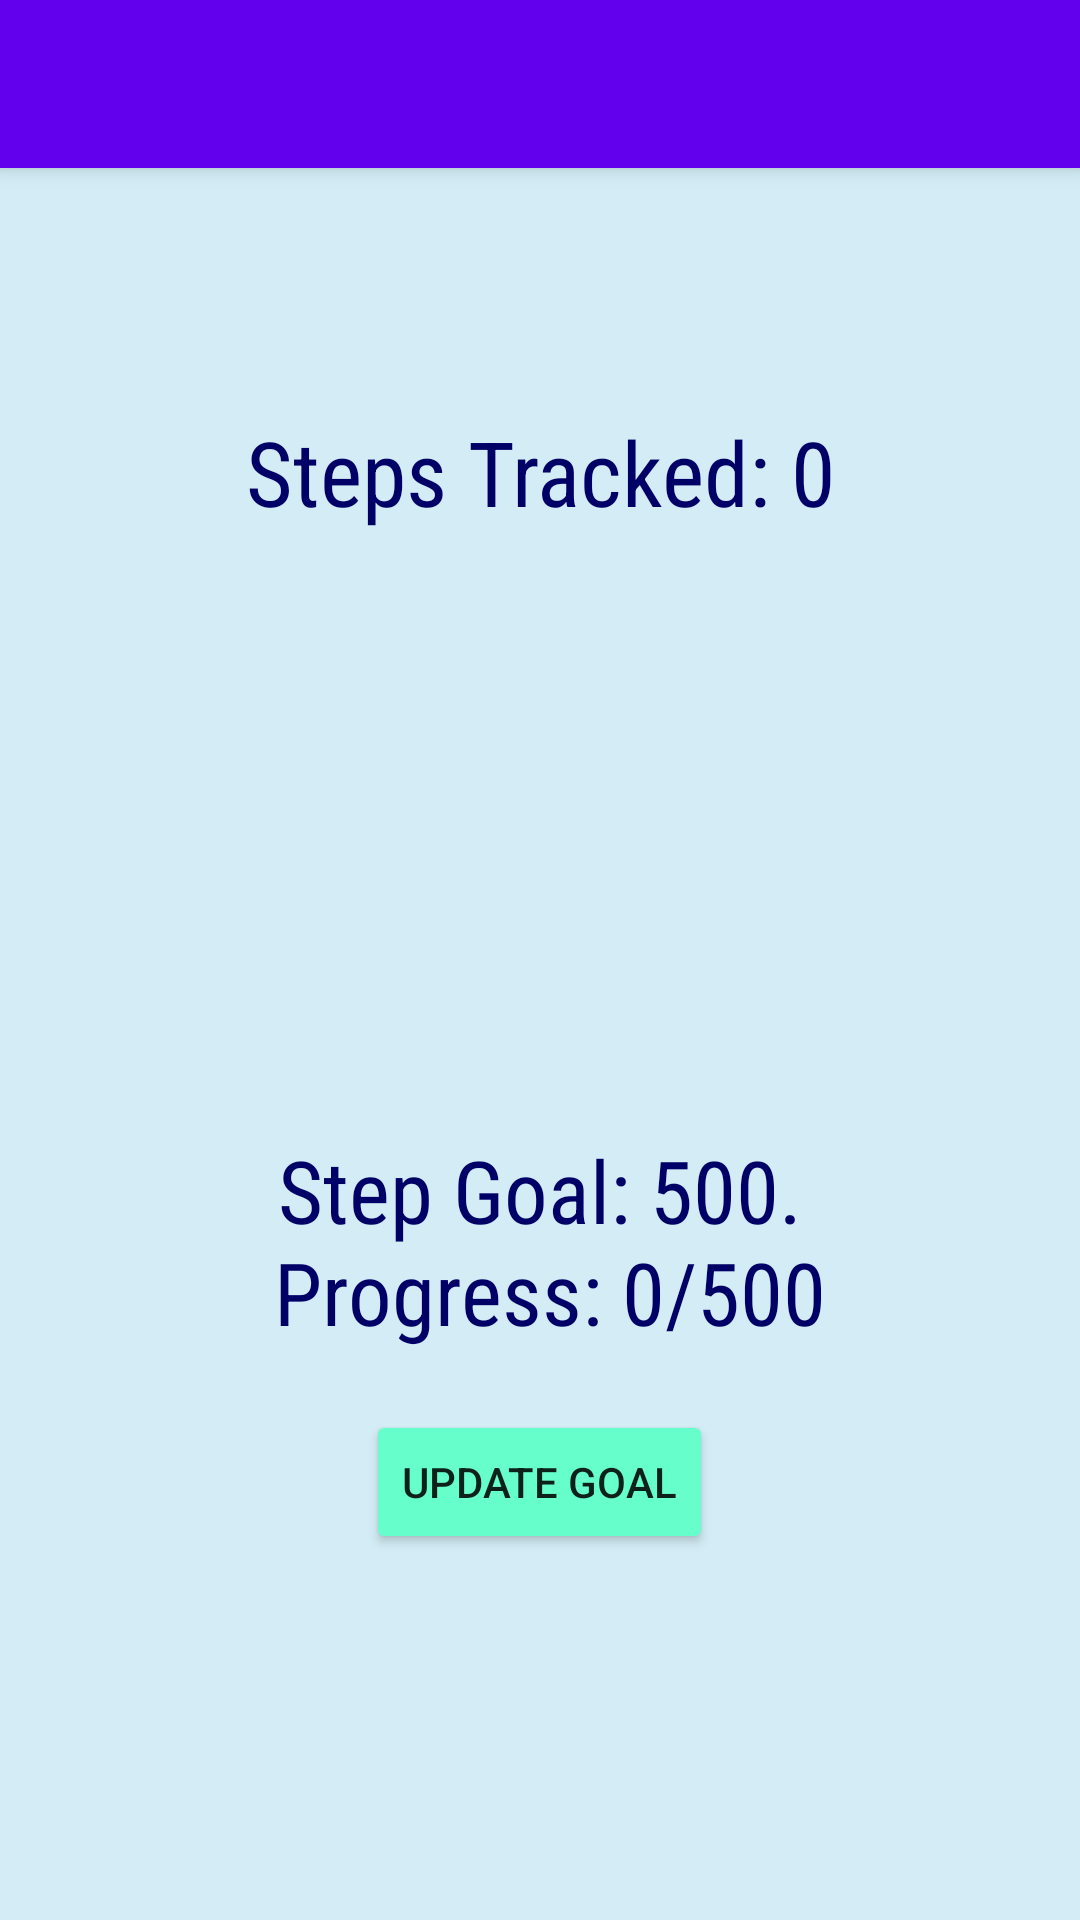

The Android layout XML behind this screen, and the referenced resources:
<!-- AndroidManifest.xml: activity theme AppTheme.NoActionBar -->
<!-- res/layout/activity_main.xml -->
<?xml version="1.0" encoding="utf-8"?>

<androidx.coordinatorlayout.widget.CoordinatorLayout xmlns:android="http://schemas.android.com/apk/res/android"
    xmlns:app="http://schemas.android.com/apk/res-auto"
    xmlns:tools="http://schemas.android.com/tools"
    android:layout_width="match_parent"
    android:layout_height="match_parent"
    tools:context=".MainActivity">

  <com.google.android.material.appbar.AppBarLayout
      android:layout_width="match_parent"
      android:layout_height="wrap_content"
      android:theme="@style/AppTheme.NoActionBar">

    <androidx.appcompat.widget.Toolbar
        android:id="@+id/toolbar"
        android:layout_width="match_parent"
        android:layout_height="?attr/actionBarSize"
        android:background="?attr/colorPrimary"
        app:popupTheme="@style/AppTheme.PopupOverlay" />

  </com.google.android.material.appbar.AppBarLayout>

  <include layout="@layout/content_main" />



</androidx.coordinatorlayout.widget.CoordinatorLayout>
<!-- res/layout/content_main.xml (included above) -->
<?xml version="1.0" encoding="utf-8"?>

<androidx.constraintlayout.widget.ConstraintLayout xmlns:android="http://schemas.android.com/apk/res/android"
    xmlns:app="http://schemas.android.com/apk/res-auto"
    xmlns:tools="http://schemas.android.com/tools"
    android:layout_width="match_parent"
    android:layout_height="match_parent"
    android:background="#d3ecf5"
    app:layout_behavior="@string/appbar_scrolling_view_behavior"
    tools:context=".MainActivity"
    tools:showIn="@layout/activity_main">

    <LinearLayout
        android:layout_width="match_parent"
        android:layout_height="wrap_content"
        android:orientation="vertical"
        android:weightSum="2"
        app:layout_constraintBottom_toBottomOf="parent"
        app:layout_constraintEnd_toEndOf="parent"
        app:layout_constraintStart_toStartOf="parent"
        app:layout_constraintTop_toTopOf="parent">

        <TextView
            android:id="@+id/maintv1"
            android:layout_width="match_parent"
            android:layout_height="wrap_content"
            android:fontFamily="sans-serif-condensed"
            android:text="@string/steps_tracked"
            android:textAlignment="center"
            android:textAllCaps="false"
            android:textColor="@color/dark_blue"
            android:textSize="30sp" />

        <ProgressBar
            android:id="@+id/progressBar"
            style="?android:progressBarStyleHorizontal"
            android:layout_width="200dp"
            android:layout_height="200dp"
            android:layout_gravity="center"
            android:max="200"
            android:progress="0"
            android:progressDrawable="@drawable/circle"
            android:rotation="180" />

        <TextView
            android:id="@+id/maintv2"
            android:layout_width="match_parent"
            android:layout_height="wrap_content"
            android:fontFamily="sans-serif-condensed"
            android:text="@string/step_progress"
            android:textAlignment="center"
            android:textAllCaps="false"
            android:textColor="@color/dark_blue"
            android:textSize="29sp" />

        <androidx.appcompat.widget.AppCompatButton
            android:id="@+id/buttonGoal"
            android:layout_width="wrap_content"
            android:layout_height="wrap_content"
            android:layout_gravity="center"
            android:layout_marginTop="20dp"
            android:backgroundTint="@color/light_green"
            android:onClick="updateView"
            android:text="@string/update_goal"
            android:textColorHint="@color/black" />

        <EditText
            android:id="@+id/editText"
            android:layout_width="300dp"
            android:layout_height="wrap_content"
            android:layout_gravity="center"
            android:hint="@string/enter_step_goal"
            android:imeOptions="actionDone"
            android:inputType="text"
            android:lines="1"
            android:textColorHint="@color/black"
            android:visibility="invisible" />

    </LinearLayout>


</androidx.constraintlayout.widget.ConstraintLayout>
<!-- resources referenced by this layout -->
<resources>
  <color name="black">#FF000000</color>
  <color name="dark_blue">#FF000066</color>
  <color name="light_green">#FF66ffcc</color>
  <!-- drawable circle (drawable) -->
  <?xml version="1.0" encoding="utf-8"?>
  
  <shape xmlns:android="http://schemas.android.com/apk/res/android"
      android:innerRadiusRatio="2.5"
      android:shape="ring"
      android:thickness="4dp"
      android:useLevel="true">
  
      <solid android:color="@color/dark_blue" />
  </shape>
  <string name="enter_step_goal">Enter step goal</string>
  <string name="step_progress">Step Goal: 500.\n Progress: 0/500</string>
  <string name="steps_tracked">Steps Tracked: 0</string>
  <string name="update_goal">Update Goal</string>
  <style name="AppTheme.NoActionBar">
          <item name="windowActionBar">false</item>
          <item name="windowNoTitle">true</item>
      </style>
  <style name="AppTheme.PopupOverlay" parent="ThemeOverlay.AppCompat.Light" />
</resources>
